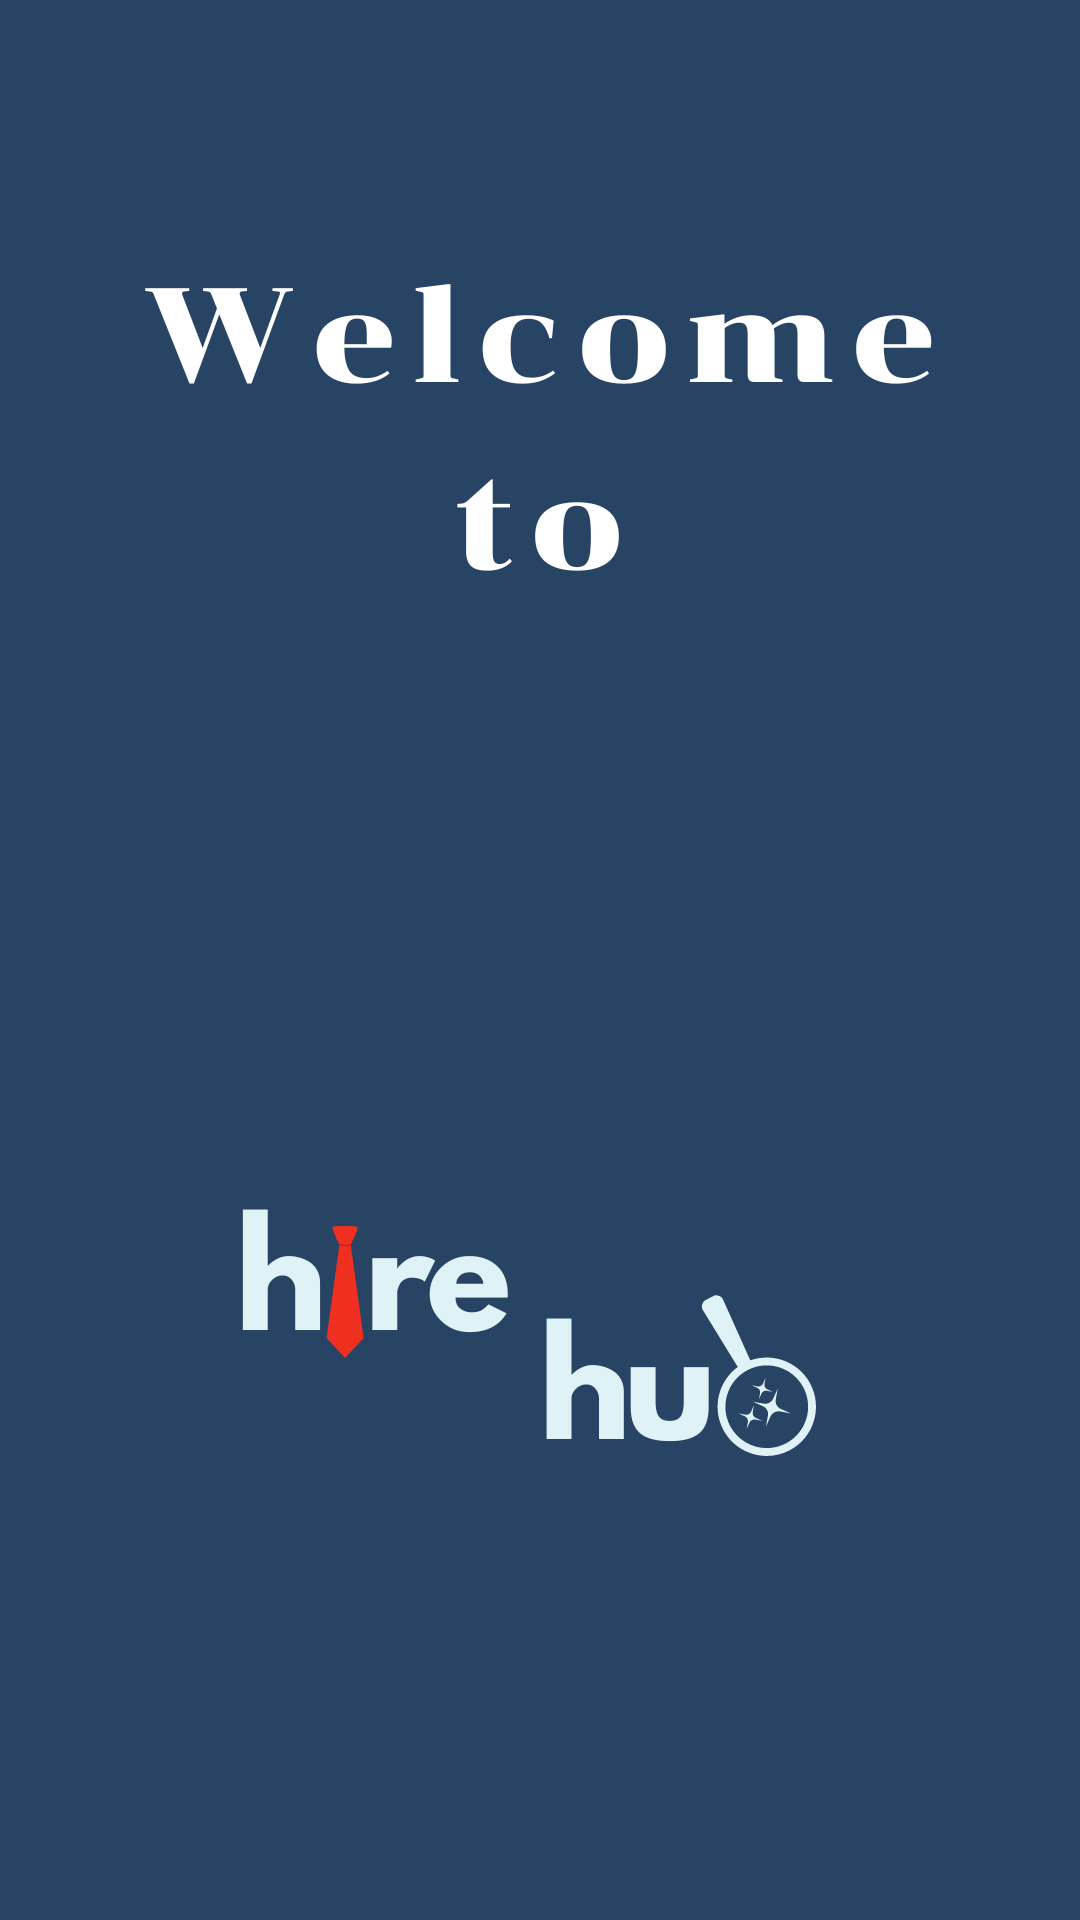

The Android layout XML behind this screen, and the referenced resources:
<!-- AndroidManifest.xml: application theme Theme.HireHub -->
<!-- res/layout/activity_splash.xml -->
<?xml version="1.0" encoding="utf-8"?>
<FrameLayout xmlns:android="http://schemas.android.com/apk/res/android"
    android:layout_width="match_parent"
    android:layout_height="match_parent">

    <ImageView
        android:layout_width="match_parent"
        android:layout_height="match_parent"
        android:scaleType="centerCrop"
        android:src="@drawable/splash_screen"/> 

</FrameLayout>
<!-- resources referenced by this layout -->
<resources>
  <!-- drawable splash_screen: png bitmap (drawable, 49369 bytes) -->
  <style name="Theme.HireHub" parent="Base.Theme.HireHub" />
  <style name="Base.Theme.HireHub" parent="Theme.Material3.DayNight.NoActionBar">
          
          
      </style>
</resources>
